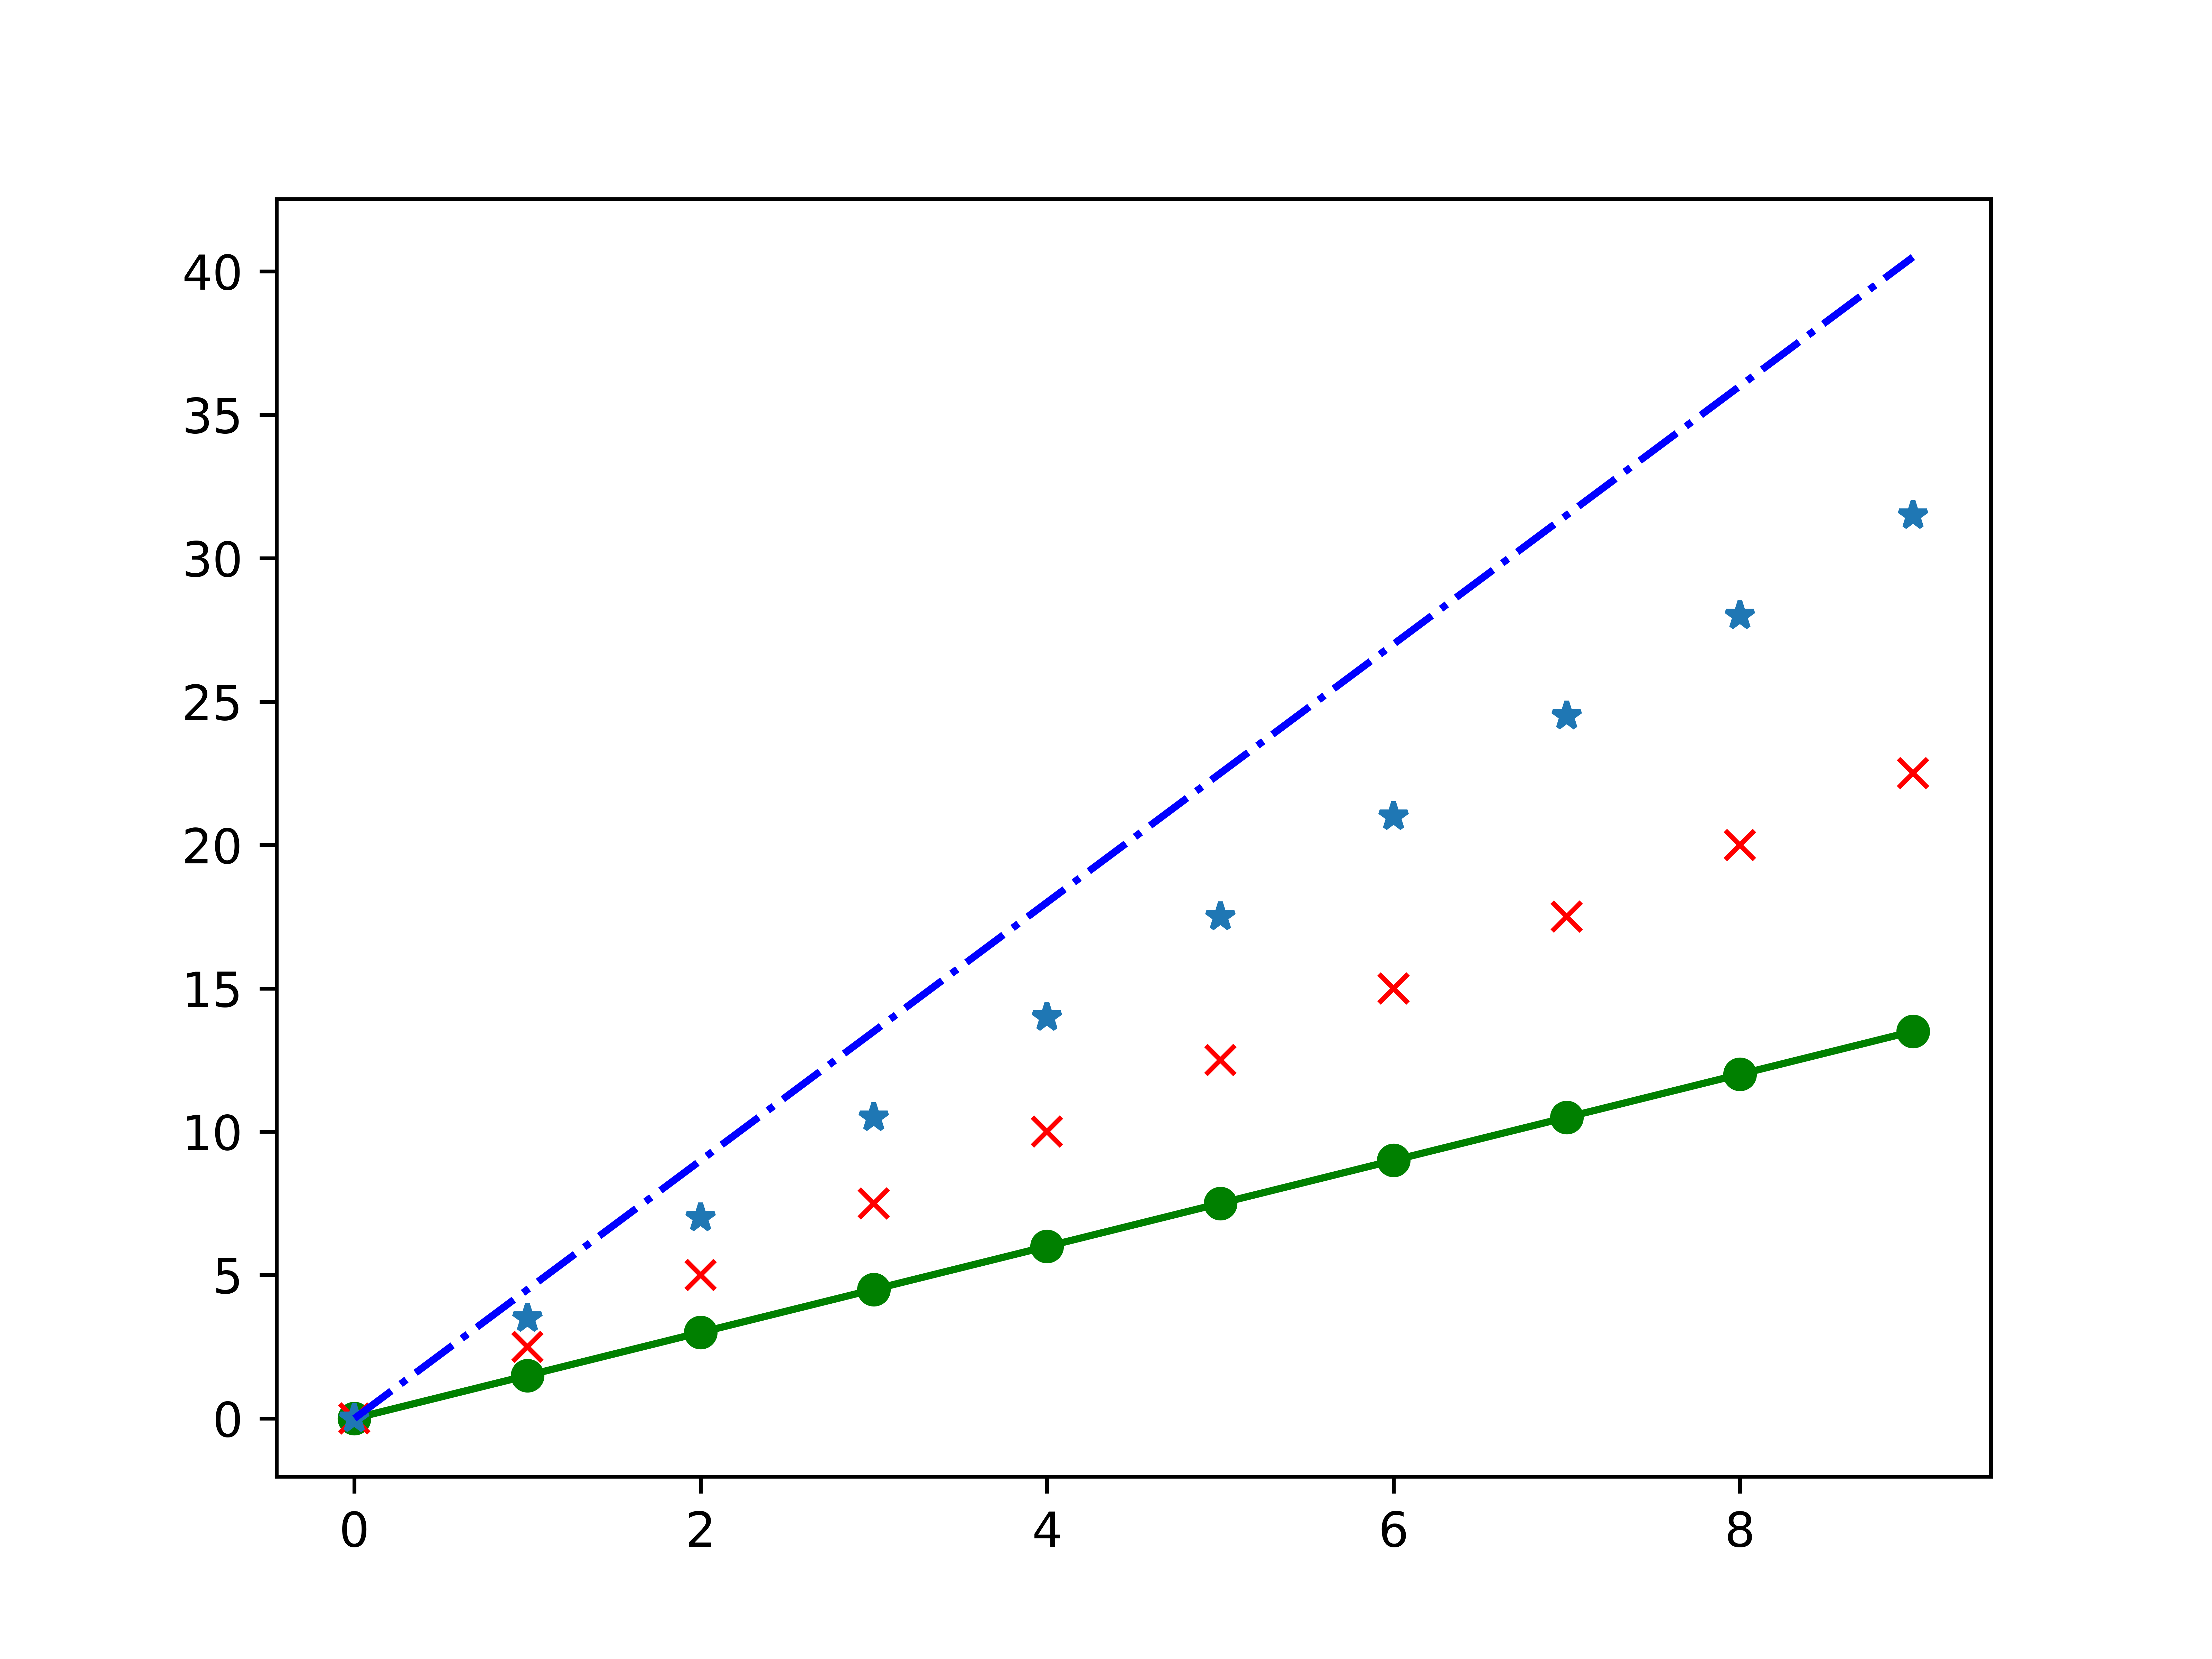

Reproduce this figure in Python.
#!/usr/bin/python3
# -*- coding: utf-8 -*-
# @Time    : 2022/6/13 18:22
# @Author  : CYLlinmaian
# @FileName: sy4_4.py
# @Software: PyCharm
import matplotlib. pyplot as plt
import numpy as np
a = np.arange(10)
plt.plot(a, a*1.5,'go-' ,a, a*2.5, 'rx',a, a*3.5,'*', a, a*4.5,'b-.')
plt.savefig('sy4_4', dpi=1000)  #PNG文件
plt . show( )
